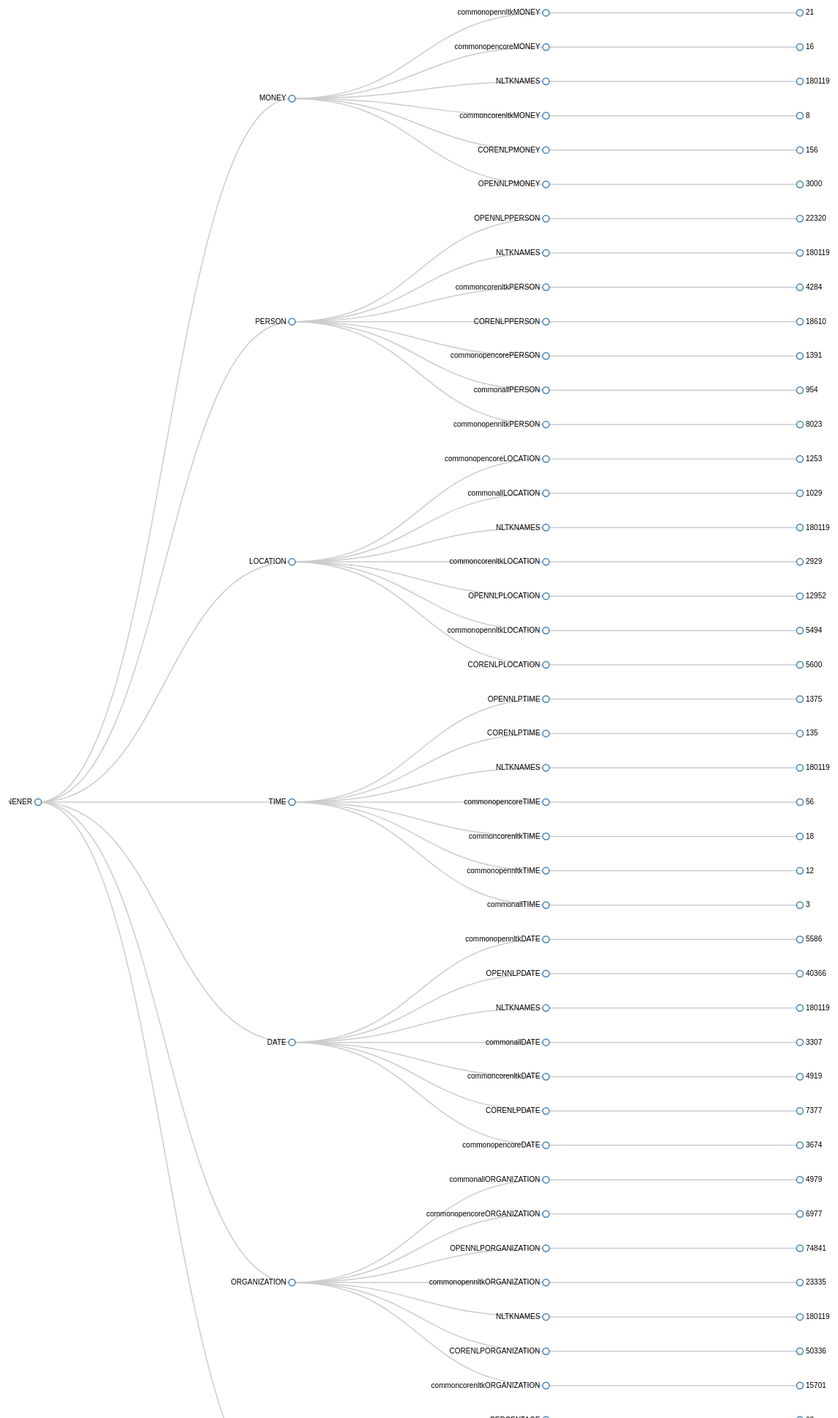
D3 v3 page, settled after 480 driven frames (8 s of simulated time); the page loaded 1 data file(s).



var width = 1200,
    height = 2200;

var cluster = d3.layout.cluster()
    .size([height, width - 160]);

var diagonal = d3.svg.diagonal()
    .projection(function(d) { return [d.y, d.x]; });

var svg = d3.select("body").append("svg")
    .attr("width", width)
    .attr("height", height)
  .append("g")
    .attr("transform", "translate(40,0)");

d3.json("commond3data.json", function(error, root) {
  if (error) throw error;

  var nodes = cluster.nodes(root),
      links = cluster.links(nodes);

  var link = svg.selectAll(".link")
      .data(links)
    .enter().append("path")
      .attr("class", "link")
      .attr("d", diagonal);

  var node = svg.selectAll(".node")
      .data(nodes)
    .enter().append("g")
      .attr("class", "node")
      .attr("transform", function(d) { return "translate(" + d.y + "," + d.x + ")"; })

  node.append("circle")
      .attr("r", 4.5);

  node.append("text")
      .attr("dx", function(d) { return d.children ? -8 : 8; })
      .attr("dy", 3)
      .style("text-anchor", function(d) { return d.children ? "end" : "start"; })
      .text(function(d) { return d.name; });
});

d3.select(self.frameElement).style("height", height + "px");



### data: commond3data.json
{
 "name": "COMBINENER",
 "children": [
  {
   "name": "MONEY",
   "children": [
    "{... 2 keys}",
    "{... 2 keys}",
    "{... 2 keys}",
    "{... 2 keys}",
    "{... 2 keys}",
    "{... 2 keys}"
   ]
  },
  {
   "name": "PERSON",
   "children": [
    "{... 2 keys}",
    "{... 2 keys}",
    "{... 2 keys}",
    "{... 2 keys}",
    "{... 2 keys}",
    "{... 2 keys}",
    "{... 2 keys}"
   ]
  },
  {
   "name": "LOCATION",
   "children": [
    "{... 2 keys}",
    "{... 2 keys}",
    "{... 2 keys}",
    "{... 2 keys}",
    "{... 2 keys}",
    "{... 2 keys}",
    "{... 2 keys}"
   ]
  },
  {
   "name": "TIME",
   "children": [
    "{... 2 keys}",
    "{... 2 keys}",
    "{... 2 keys}",
    "{... 2 keys}",
    "{... 2 keys}",
    "{... 2 keys}",
    "{... 2 keys}"
   ]
  },
  {
   "name": "DATE",
   "children": [
    "{... 2 keys}",
    "{... 2 keys}",
    "{... 2 keys}",
    "{... 2 keys}",
    "{... 2 keys}",
    "{... 2 keys}",
    "{... 2 keys}"
   ]
  },
  {
   "name": "ORGANIZATION",
   "children": [
    "{... 2 keys}",
    "{... 2 keys}",
    "{... 2 keys}",
    "{... 2 keys}",
    "{... 2 keys}",
    "{... 2 keys}",
    "{... 2 keys}"
   ]
  },
  {
   "name": "PERCENTAGE",
   "children": [
    "{... 2 keys}",
    "{... 2 keys}",
    "{... 2 keys}",
    "{... 2 keys}",
    "{... 2 keys}",
    "{... 2 keys}"
   ]
  }
 ]
}